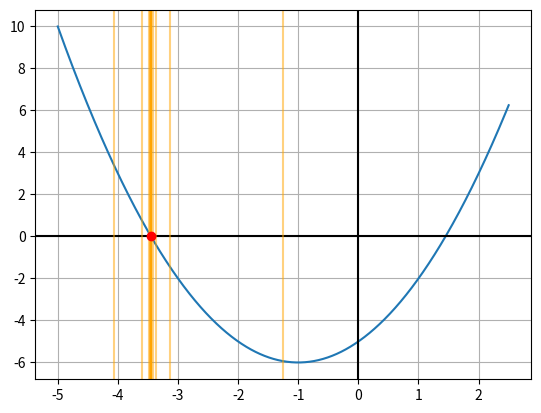

Here is the Python script that generated this plot:
# -*- coding: utf-8 -*-
"""
Created on Tue Nov  3 14:07:57 2020

[redacted]
"""

import numpy as np
import matplotlib.pyplot as plt


def dichoTab(f, a, b, e):
    res = []
    while b-a > e :
        c = (a+b)/2
        res.append(c)
        C = f(c)
        if f(a)*C<0 :
            b=c
        elif f(b)*C<0 :
            a=c
        elif f(a)==0.0 :
            return a
        elif f(b)==0.0 :
            return b
        else :
            return None
    return res

def f(x):
    return (x**2+2*x-5)

X = np.linspace(-5,2.5,1000)
Y = f(X)
plt.plot(X,Y)
plt.grid(True)
plt.axhline(y=0, color='k')
plt.axvline(x=0, color='k')

R = dichoTab(f, -5, 2.5, 10**-4)
for i in range(len(R)):
    plt.axvline(x=R[i], c='orange', alpha=0.5)
plt.plot(R[-1],0, marker='o', c='r')

















